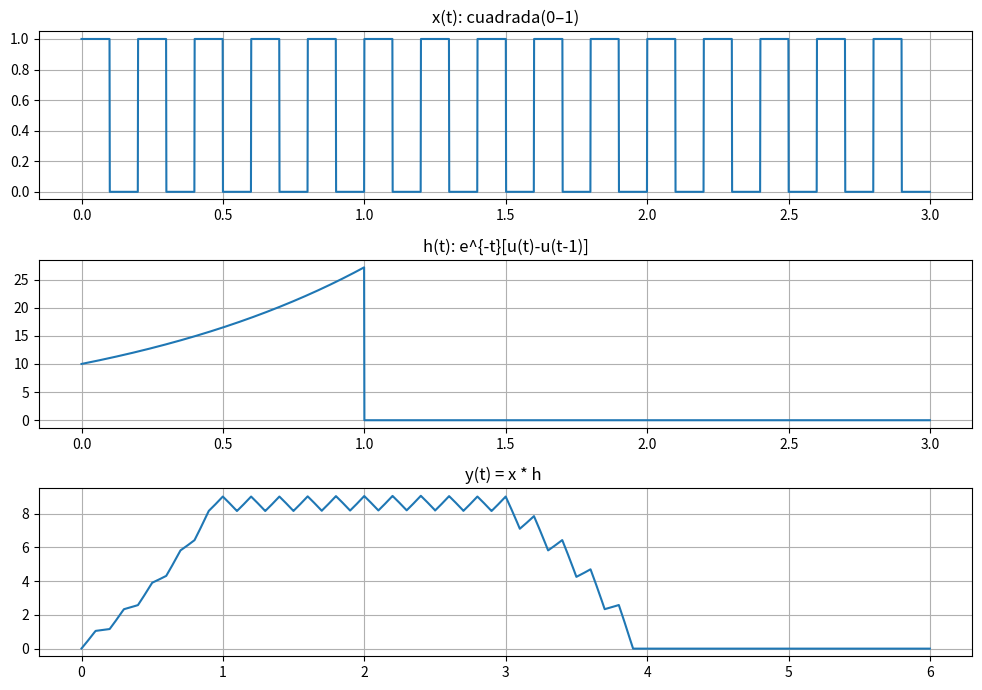

Write Python code to recreate this figure.
import numpy as np
import matplotlib.pyplot as plt
from scipy import signal

# === Parámetros (mismo estilo), solo más duración para evitar bordes ===
fs = 1000
dt = 1/fs
T_total = 3.0                      # > 1 s para ver régimen
t = np.arange(0, T_total, dt)
f = 5                              # Hz (mismo que antes)

cuadrada  = signal.square(2*np.pi*f*t)   # [-1,1]
cuadrada_n = (cuadrada + 1)/2                  # [0,1] — igual que en Paso 1

u = lambda x: np.where(x >= 0, 1, 0)


x_exp_dec = np.exp(t) * (u(t) - u(t - 1))   # e^{t}[u(t)-u(t-1)]

#Escalamiento de la respuesta al impulso
A = 10
x_exp_dec = A * x_exp_dec  # este seria como un "h"


# === Convolución continua aproximada ===
y = np.convolve(cuadrada_n, x_exp_dec, mode='full') * dt
t_y = np.arange(t[0]+t[0], t[-1]+t[-1]+dt, dt)[:len(y)]

# --- Gráficos generales ---
plt.figure(figsize=(10,7))
plt.subplot(3,1,1); plt.plot(t, cuadrada_n);      plt.title('x(t): cuadrada(0–1)');       plt.grid(True)
plt.subplot(3,1,2); plt.plot(t, x_exp_dec); plt.title('h(t): e^{-t}[u(t)-u(t-1)]');            plt.grid(True)
plt.subplot(3,1,3); plt.plot(t_y, y);       plt.title('y(t) = x * h ');    plt.grid(True)
plt.tight_layout(); plt.show()
